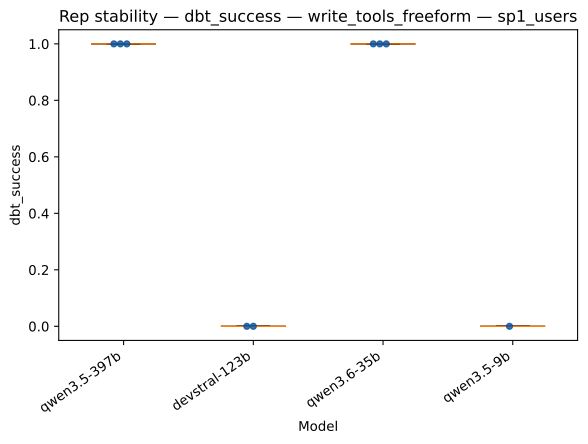

Data behind this chart, as committed beside it:
strategy, model, rep_index, value
write_tools_freeform, qwen3.5-397b, 0, 1.0
write_tools_freeform, qwen3.5-397b, 1, 1.0
write_tools_freeform, qwen3.5-397b, 2, 1.0
write_tools_freeform, devstral-123b, 0, 0.0
write_tools_freeform, devstral-123b, 1, 0.0
write_tools_freeform, qwen3.6-35b, 0, 1.0
write_tools_freeform, qwen3.6-35b, 1, 1.0
write_tools_freeform, qwen3.6-35b, 2, 1.0
write_tools_freeform, qwen3.5-9b, 0, 0.0
